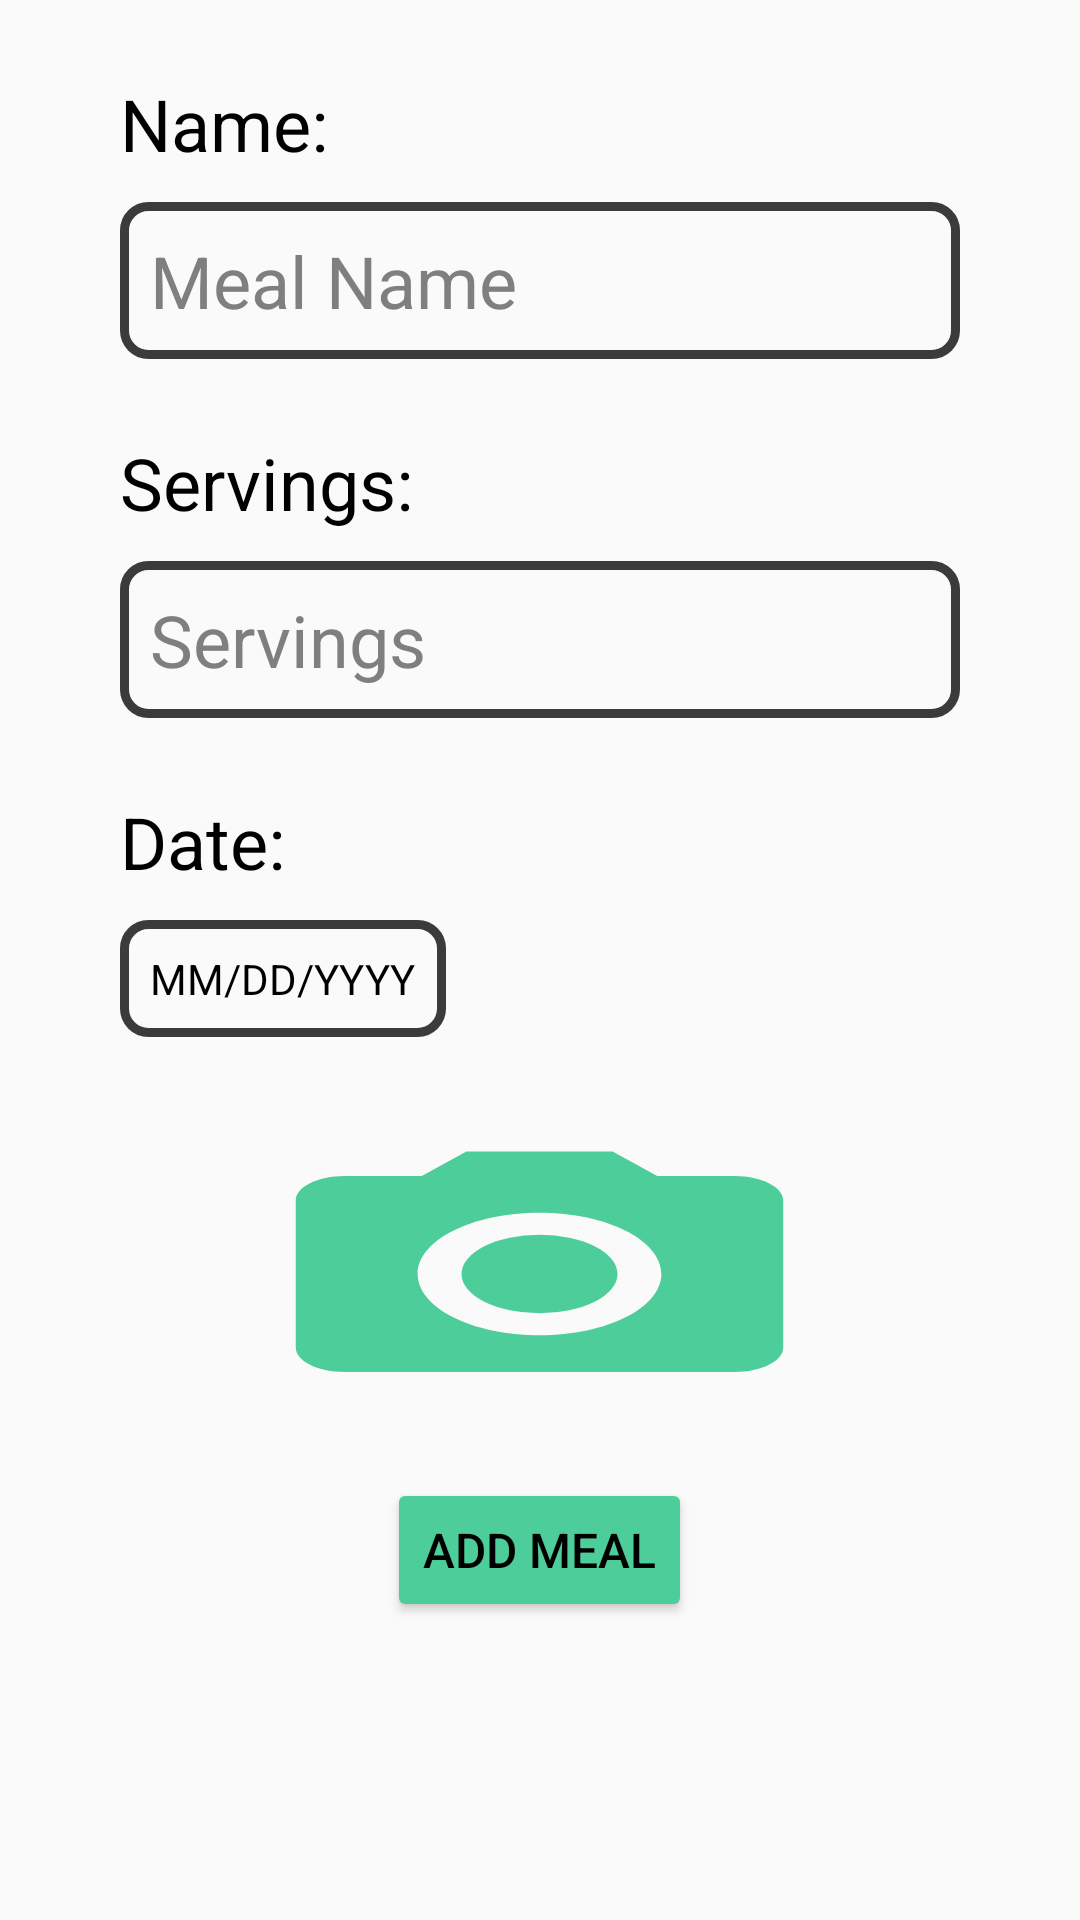

Android layout source for this screen:
<!-- AndroidManifest.xml: application theme mealPrepTheme -->
<!-- res/layout/fragment_add_meal.xml -->
<?xml version="1.0" encoding="utf-8"?>
<androidx.coordinatorlayout.widget.CoordinatorLayout xmlns:android="http://schemas.android.com/apk/res/android"
    xmlns:app="http://schemas.android.com/apk/res-auto"
    xmlns:tools="http://schemas.android.com/tools"
    android:layout_width="match_parent"
    android:layout_height="match_parent"
    tools:context=".AddMealFragment">

    <ScrollView
        android:id="@+id/scrollView"
        android:layout_width="match_parent"
        android:layout_height="match_parent"
        android:layout_marginBottom="40dp"
        app:layout_behavior="@string/appbar_scrolling_view_behavior">

        <LinearLayout
            android:layout_width="match_parent"
            android:layout_height="match_parent"
            android:orientation="vertical">


            <LinearLayout
                android:layout_width="match_parent"
                android:layout_height="wrap_content"
                android:layout_marginTop="25dp"
                android:orientation="vertical">


                <TextView
                    android:id="@+id/mealNameLbl"
                    android:layout_width="wrap_content"
                    android:layout_height="wrap_content"
                    android:text="Name: "
                    android:layout_marginStart="40dp"
                    android:textSize="24sp"
                    android:textStyle="normal" />

                <EditText
                    android:id="@+id/mealName"
                    android:layout_width="match_parent"
                    android:layout_height="wrap_content"
                    android:padding="10dp"
                    android:layout_marginTop="10dp"
                    android:background="@drawable/rounded_outline_text"
                    android:layout_marginLeft="40dp"
                    android:layout_marginRight="40dp"
                    android:ems="10"
                    android:hint="Meal Name"
                    android:inputType="text"
                    android:textColor="?attr/editTextColor"
                    android:textColorHint="?attr/colorControlNormal"
                    android:textSize="24sp"
                    android:textStyle="normal" />
            </LinearLayout>

            <LinearLayout
                android:layout_width="match_parent"
                android:layout_height="wrap_content"
                android:orientation="vertical"
                android:layout_marginTop="25dp">


                <TextView
                    android:id="@+id/mealServingsLbl"
                    android:layout_width="wrap_content"
                    android:layout_height="wrap_content"
                    android:text="Servings:"
                    android:layout_marginStart="40dp"
                    android:textSize="24sp"
                    android:textStyle="normal" />

                <EditText
                    android:id="@+id/mealServings"
                    android:layout_width="match_parent"
                    android:layout_height="wrap_content"
                    android:padding="10dp"
                    android:layout_marginTop="10dp"
                    android:background="@drawable/rounded_outline_text"
                    android:layout_marginLeft="40dp"
                    android:layout_marginRight="40dp"
                    android:ems="10"
                    android:hint="Servings"
                    android:inputType="numberDecimal"
                    android:textColor="?attr/editTextColor"
                    android:textColorHint="?attr/colorControlNormal"
                    android:textSize="24sp"
                    android:textStyle="normal" />

            </LinearLayout>

            <LinearLayout
                android:layout_width="match_parent"
                android:layout_height="wrap_content"
                android:orientation="vertical"
                android:layout_marginTop="25dp">

                <TextView
                    android:id="@+id/mealDateLbl"
                    android:layout_width="wrap_content"
                    android:layout_height="wrap_content"
                    android:text="Date: "
                    android:layout_marginStart="40dp"
                    android:textSize="24sp"
                    android:textStyle="normal" />

                <TextView
                    android:id="@+id/mealDate"
                    android:layout_width="wrap_content"
                    android:layout_height="wrap_content"
                    android:layout_marginTop="10dp"
                    android:layout_marginStart="40dp"
                    android:background="@drawable/rounded_outline_text"
                    android:padding="10dp"
                    android:text="MM/DD/YYYY"
                    android:textStyle="normal" />
            </LinearLayout>


            <ImageButton
                android:id="@+id/food_image"
                android:layout_width="195dp"
                android:layout_height="98dp"
                android:layout_gravity="center"
                android:layout_marginTop="30dp"
                android:background="@android:color/transparent"
                android:scaleType="fitXY"
                android:src="@drawable/baseline_camera_alt_24" />



            <Button
                android:id="@+id/addMealBtn"
                android:layout_width="wrap_content"
                android:layout_height="wrap_content"
                android:layout_gravity="center"
                android:backgroundTint="@color/dark_teal"
                android:text="Add Meal"
                android:layout_marginTop="19dp"
                android:textColor="@color/black"
                android:textSize="16sp" />

        </LinearLayout>
    </ScrollView>
</androidx.coordinatorlayout.widget.CoordinatorLayout>
<!-- resources referenced by this layout -->
<resources>
  <color name="black">#FF000000</color>
  <color name="dark_teal">#4CCD99</color>
  <!-- drawable baseline_camera_alt_24 (drawable) -->
  <vector android:height="24dp" android:tint="#4CCD99"
      android:viewportHeight="24" android:viewportWidth="24"
      android:width="24dp" xmlns:android="http://schemas.android.com/apk/res/android">
      <path android:fillColor="@android:color/white" android:pathData="M12,12m-3.2,0a3.2,3.2 0,1 1,6.4 0a3.2,3.2 0,1 1,-6.4 0"/>
      <path android:fillColor="@android:color/white" android:pathData="M9,2L7.17,4L4,4c-1.1,0 -2,0.9 -2,2v12c0,1.1 0.9,2 2,2h16c1.1,0 2,-0.9 2,-2L22,6c0,-1.1 -0.9,-2 -2,-2h-3.17L15,2L9,2zM12,17c-2.76,0 -5,-2.24 -5,-5s2.24,-5 5,-5 5,2.24 5,5 -2.24,5 -5,5z"/>
  </vector>
  <!-- drawable rounded_outline_text (drawable) -->
  <?xml version="1.0" encoding="utf-8"?>
  <shape xmlns:android="http://schemas.android.com/apk/res/android">
      <solid android:color="@android:color/transparent" />
      <corners android:radius="8dp" />
      <stroke
          android:width="3dp"
          android:color="@color/gray" />
  </shape>
  <style name="mealPrepTheme" parent="Theme.AppCompat.Light.NoActionBar">
          <item name="colorPrimary">@color/secondary</item>
          <item name="colorPrimaryDark">@color/secondary</item>
          <item name="android:textColor">@color/black</item>
          <item name="editTextColor">@color/black</item>
          <item name="colorControlNormal">@color/lightGray</item>
      </style>
  <color name="gray">#3B3B3B</color>
  <color name="secondary">#007F73</color>
  <color name="lightGray">#7F7F7F</color>
</resources>
